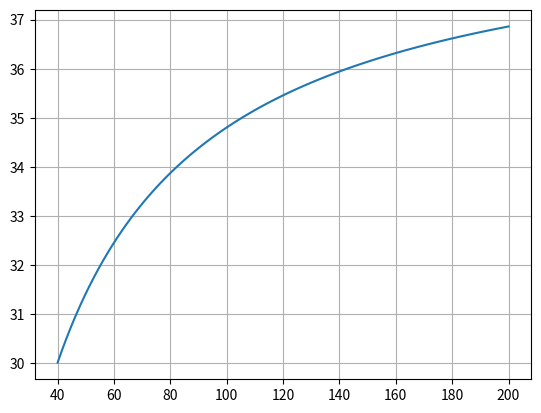
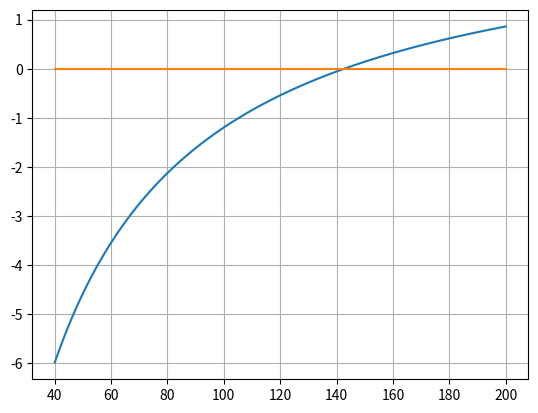

These charts were generated, in order, by the following Python code:
import numpy as np
import matplotlib.pyplot as plt

g = 9.81
cd = 0.25
t = 4
v = 36

m = np.linspace(40,200,100)
fm=np.sqrt(g*m/cd)*np.tanh(np.sqrt(g*cd/m)*t)

plt.figure(1)
plt.plot(m, fm)
plt.grid()
plt.show()

fm1 = np.sqrt(g*m/cd)*np.tanh(np.sqrt(g*cd/m)*t) -v
plt.figure(2)
k = np.linspace(0,0,100)
plt.plot(m,fm1,m,k)
plt.grid()
plt.show()